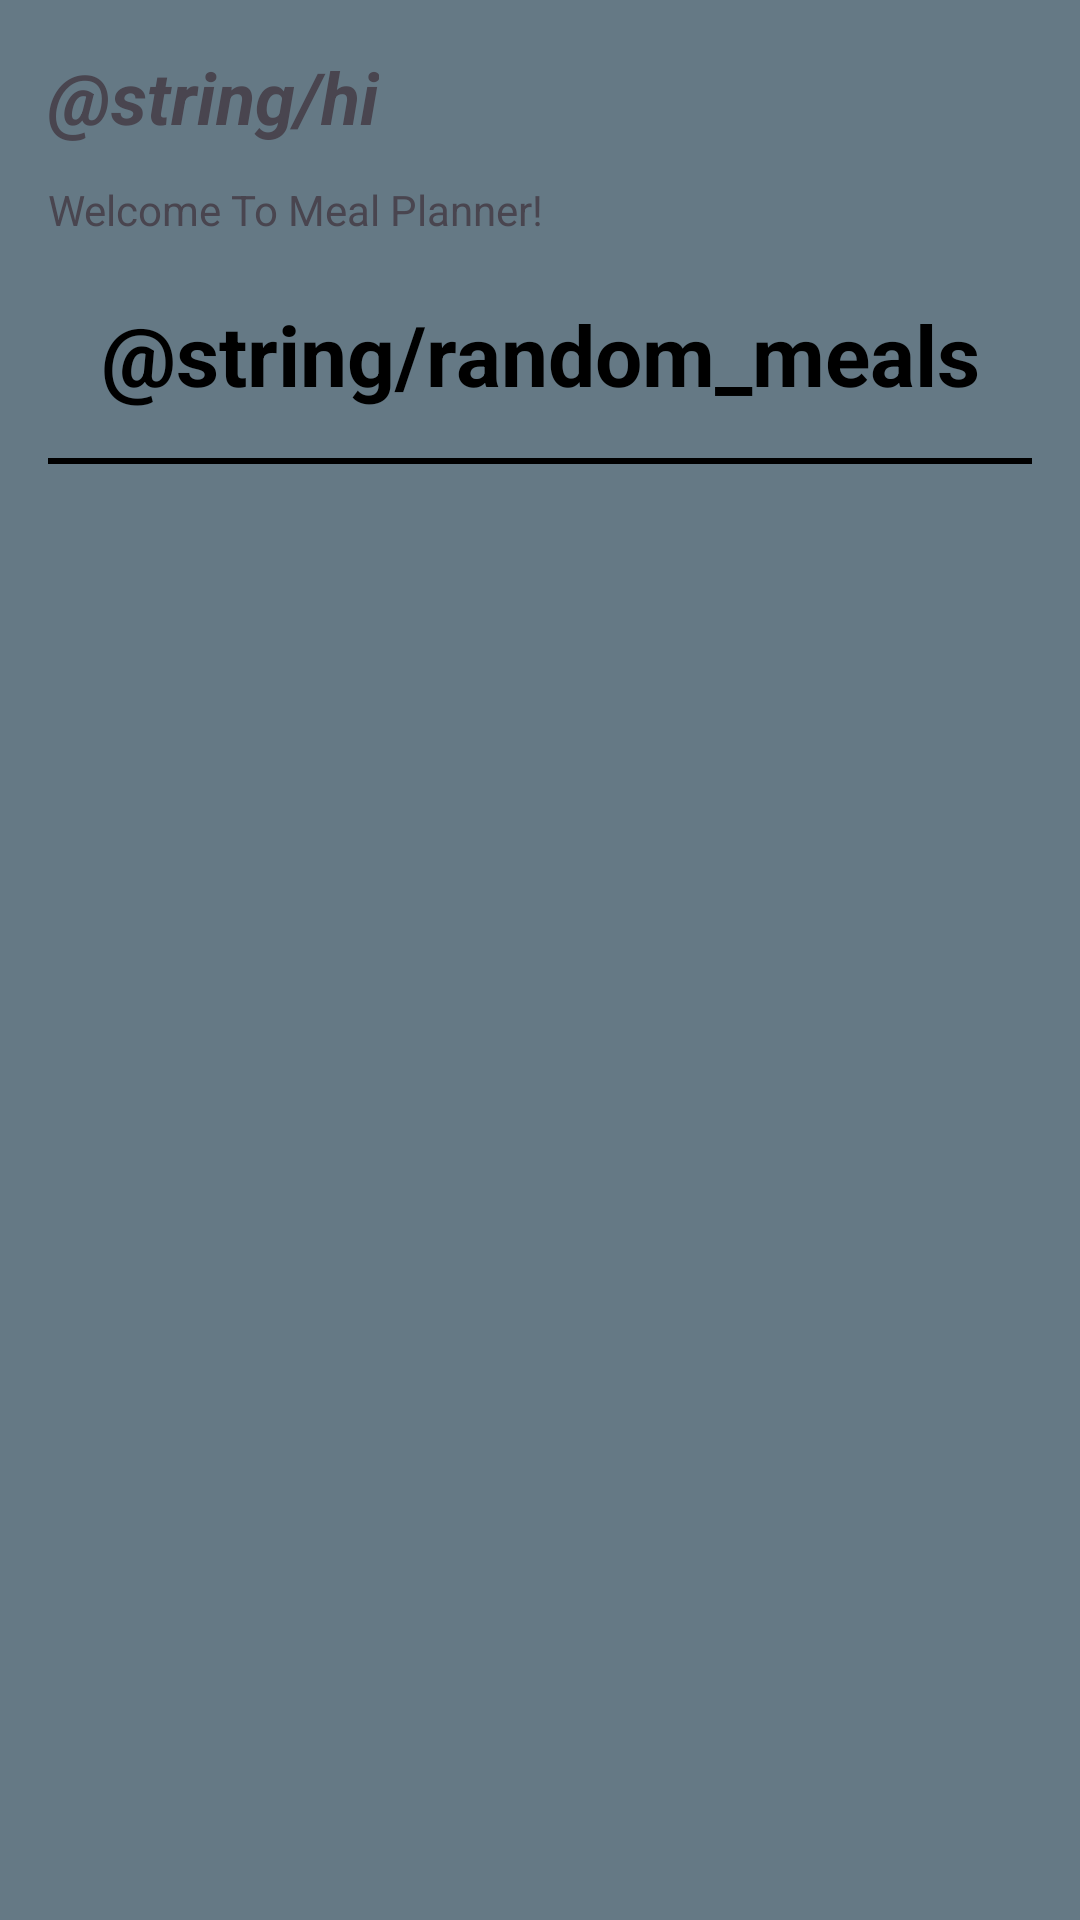

Reconstruct the res/layout file that produces this screen, plus the resources it refers to.
<!-- AndroidManifest.xml: application theme Theme.MealPlanner -->
<!-- res/layout/fragment_random_meal.xml -->
<?xml version="1.0" encoding="utf-8"?>
<androidx.constraintlayout.widget.ConstraintLayout xmlns:android="http://schemas.android.com/apk/res/android"
    xmlns:app="http://schemas.android.com/apk/res-auto"
    xmlns:tools="http://schemas.android.com/tools"
    android:layout_width="match_parent"
    android:layout_height="match_parent"
    android:background="@color/colorPrimary"
    tools:context=".HomeActivity.View.HomeActivity">

    <TextView
        android:id="@+id/textView"
        android:layout_width="0dp"
        android:layout_height="wrap_content"
        android:layout_marginStart="16dp"
        android:layout_marginTop="20dp"
        android:layout_marginEnd="16dp"
        android:gravity="center"
        android:text="@string/random_meals"
        android:textColor="@color/black"
        android:textSize="28sp"
        android:textStyle="bold"
        app:layout_constraintEnd_toEndOf="parent"
        app:layout_constraintHorizontal_bias="0.0"
        app:layout_constraintStart_toStartOf="parent"
        app:layout_constraintTop_toBottomOf="@+id/textView7" />

    <View
        android:id="@+id/divider1"
        android:layout_width="0dp"
        android:layout_height="2dp"
        android:layout_marginStart="16dp"
        android:layout_marginTop="16dp"
        android:layout_marginEnd="16dp"
        android:background="@color/black"
        app:layout_constraintEnd_toEndOf="parent"
        app:layout_constraintStart_toStartOf="parent"
        app:layout_constraintTop_toBottomOf="@id/textView" />

    <androidx.recyclerview.widget.RecyclerView
        android:id="@+id/mealRecyclerView"
        android:layout_width="0dp"
        android:layout_height="0dp"
        android:layout_marginStart="16dp"
        android:layout_marginEnd="16dp"
        app:layout_constraintBottom_toBottomOf="parent"
        app:layout_constraintEnd_toEndOf="parent"
        app:layout_constraintStart_toStartOf="parent"
        app:layout_constraintTop_toBottomOf="@id/divider1" />

    <TextView
        android:id="@+id/welcomeTxt"
        android:layout_width="wrap_content"
        android:layout_height="wrap_content"
        android:layout_marginStart="16dp"
        android:layout_marginTop="16dp"
        android:text="@string/hi"
        android:textSize="24sp"
        android:textStyle="bold|italic"
        app:layout_constraintStart_toStartOf="parent"
        app:layout_constraintTop_toTopOf="parent" />

    <TextView
        android:id="@+id/textView7"
        android:layout_width="wrap_content"
        android:layout_height="wrap_content"
        android:layout_marginStart="16dp"
        android:layout_marginTop="12dp"
        android:text="Welcome To Meal Planner!"
        app:layout_constraintStart_toStartOf="parent"
        app:layout_constraintTop_toBottomOf="@+id/welcomeTxt" />

</androidx.constraintlayout.widget.ConstraintLayout>
<!-- resources referenced by this layout -->
<resources>
  <color name="black">#FF000000</color>
  <color name="colorPrimary">#657985</color>
  <style name="Theme.MealPlanner" parent="Base.Theme.MealPlanner" />
  <style name="Base.Theme.MealPlanner" parent="Theme.Material3.DayNight">
          
          
          <item name="android:statusBarColor">@color/myColorPrimary</item>
          <item name="colorPrimary">@color/myColorPrimary</item>
          <item name="colorPrimaryVariant">@color/myColorPrimaryVariant</item>
          <item name="colorOnPrimary">@color/myColorOnPrimary</item>
  
          
          <item name="colorSecondary">@color/myColorSecondary</item>
          <item name="colorOnSecondary">@color/myColorOnSecondary</item>
  
          
          <item name="colorOnBackground">@color/myColorBackground</item>
          <item name="colorSurface">@color/myColorSurface</item>
  
          
          <item name="android:textColor">@color/myColorPrimaryText</item>
          <item name="android:textColorSecondary">@color/myColorSecondaryText</item>
  
          
          <item name="android:divider">@color/myColorDivider</item>
  
          
          <item name="android:tint">@color/myColorIcons</item>
      </style>
  <color name="myColorPrimary">#657985</color>
  <color name="myColorPrimaryVariant">#cfd8dc</color>
  <color name="myColorOnPrimary">#607d8b</color>
  <color name="myColorSecondary">#b3e5fc</color>
  <color name="myColorOnSecondary">#FFFFFF</color>
  <color name="myColorBackground">#FFFFFF</color>
  <color name="myColorSurface">#009688</color>
  <color name="myColorPrimaryText">#FFFFFF</color>
  <color name="myColorSecondaryText">#212121</color>
  <color name="myColorDivider">#BDBDBD</color>
  <color name="myColorIcons">#607D8B</color>
</resources>
